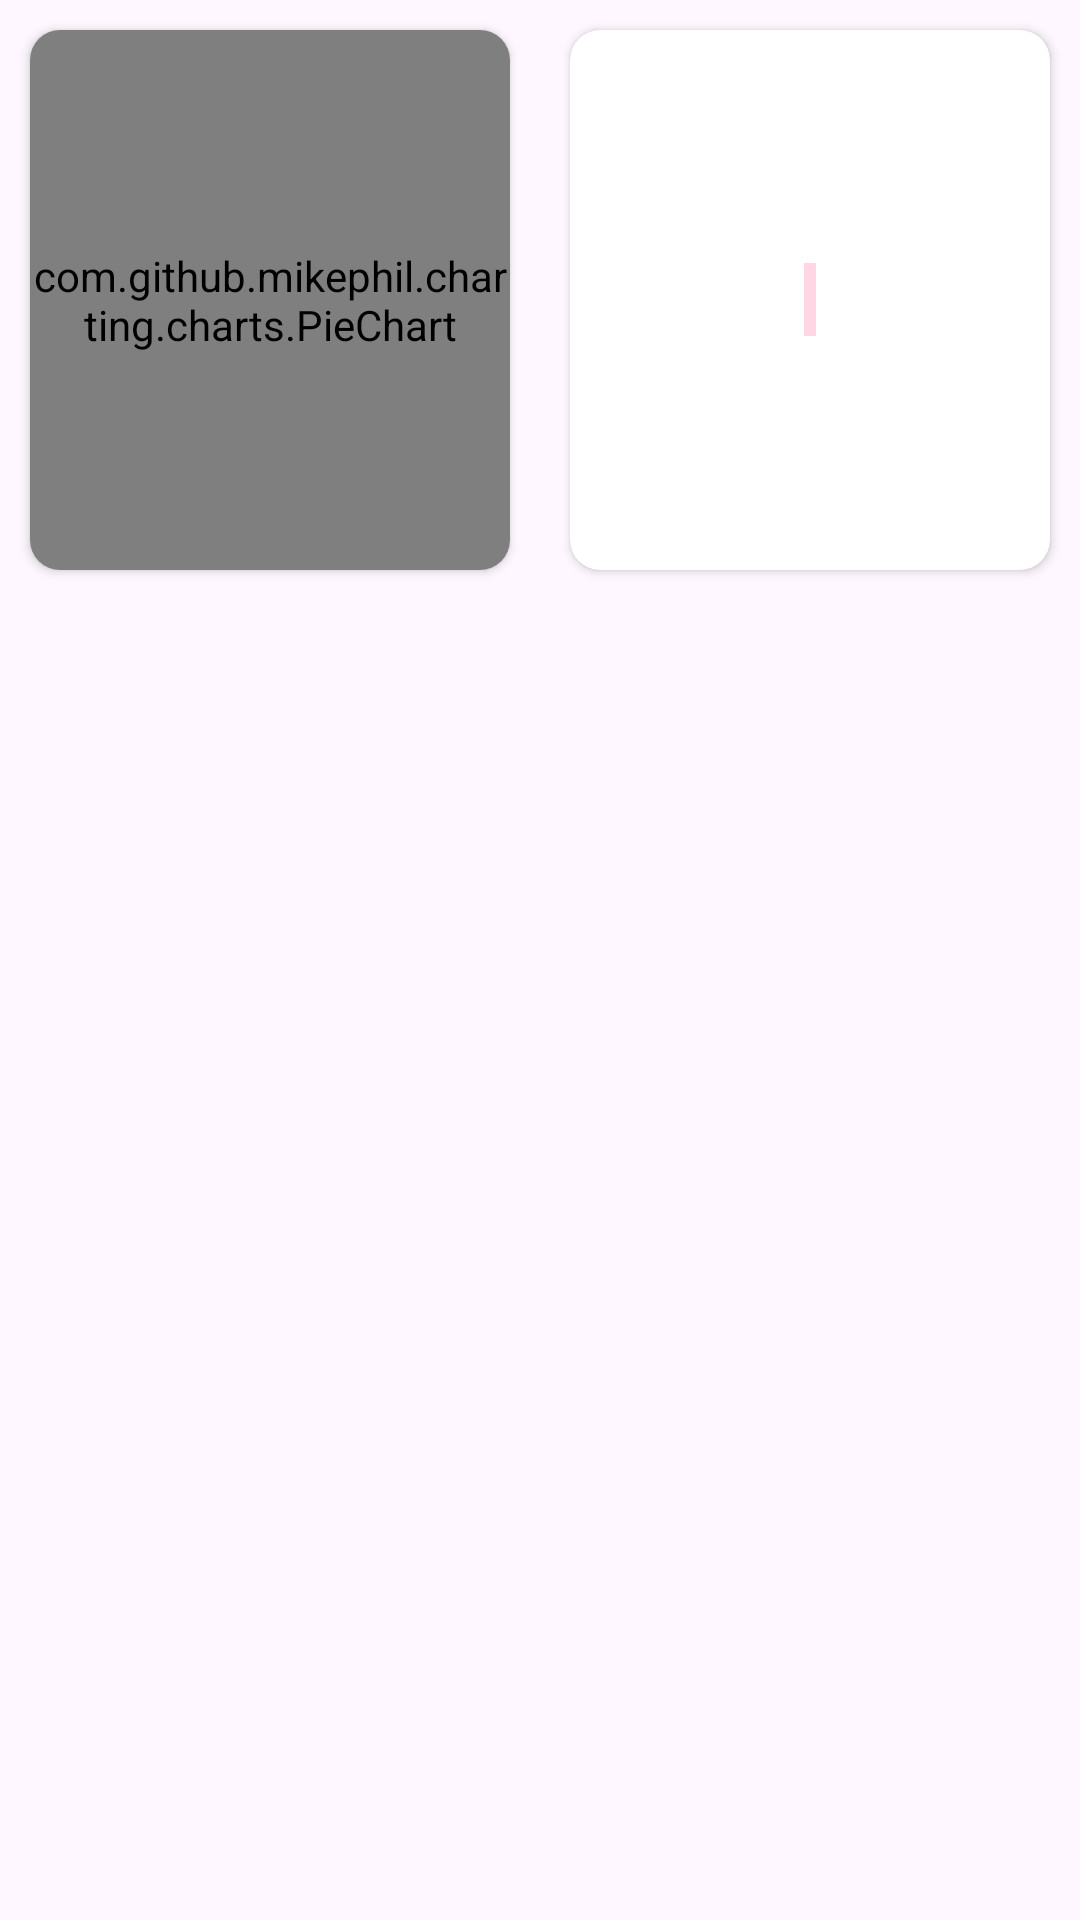

This screen was rendered from an Android layout file. Write that file and the resources it references.
<!-- AndroidManifest.xml: application theme Theme.InsTTrial1 -->
<!-- res/layout/fragment_resource.xml -->
<?xml version="1.0" encoding="utf-8"?>
<androidx.core.widget.NestedScrollView xmlns:android="http://schemas.android.com/apk/res/android"
    xmlns:app="http://schemas.android.com/apk/res-auto"
    xmlns:tools="http://schemas.android.com/tools"
    android:layout_width="match_parent"
    android:layout_height="match_parent"
    tools:context="in.instea.instea.HomeMenu.FragmentResource">

<RelativeLayout
    android:layout_width="match_parent"
    android:layout_height="match_parent">

    <LinearLayout
        android:id="@+id/schedule_layout"
        android:layout_width="match_parent"
        android:elevation="5dp"
        android:layout_height="200dp">

        <androidx.cardview.widget.CardView
            android:layout_width="0dp"
            android:layout_height="match_parent"
            android:layout_margin="10dp"
            android:layout_weight="1"
            app:cardCornerRadius="10dp">

            <RelativeLayout
                android:id="@+id/arrow_container"
                android:layout_width="50dp"
                android:layout_height="50dp"
                android:elevation="1dp"
                android:gravity="bottom|end"
                android:layout_gravity="bottom|end">

                
                <ImageView
                    android:layout_width="wrap_content"
                    android:layout_height="wrap_content"
                    android:layout_marginStart="5dp"
                    android:layout_marginTop="5dp"
                    android:layout_marginEnd="5dp"
                    android:layout_marginBottom="5dp"
                    android:src="@drawable/arrow" />
            </RelativeLayout>
            <com.github.mikephil.charting.charts.PieChart
                android:id="@+id/pieChart"
                android:layout_width="match_parent"
                android:layout_height="match_parent"
                android:layout_gravity="center" />
        </androidx.cardview.widget.CardView>

        <androidx.cardview.widget.CardView
            android:layout_width="0dp"
            android:layout_height="match_parent"
            android:layout_margin="10dp"
            android:layout_weight="1"
            app:cardCornerRadius="10dp">

            <TextView
                android:id="@+id/flash_txt"
                android:layout_width="wrap_content"
                android:layout_height="wrap_content"
                android:textSize="18sp"
                android:textStyle="italic"
                android:background="#65FF99BB"
                android:textAlignment="center"
                android:layout_marginHorizontal="15dp"
                android:layout_gravity="center"
                android:textColor="@color/black"
                android:paddingHorizontal="2dp"/>

            <RelativeLayout

                android:id="@+id/website_container"
                android:layout_width="50dp"
                android:layout_height="50dp"
                android:elevation="1dp"
                android:gravity="bottom|end"
                android:layout_gravity="bottom|end">

                
                <ImageView
                    android:layout_width="16dp"
                    android:layout_height="16dp"
                    android:layout_marginStart="5dp"
                    android:layout_marginEnd="5dp"
                    app:tint="@color/black"
                    android:layout_marginBottom="5dp"
                    android:src="@drawable/website" />
            </RelativeLayout>

        </androidx.cardview.widget.CardView>
    </LinearLayout>

    <LinearLayout
        android:layout_width="match_parent"
        android:layout_height="match_parent"
        android:gravity="center_horizontal"
        android:layout_below="@+id/schedule_layout">

    <androidx.recyclerview.widget.RecyclerView
        android:id="@+id/recycler_view_subject"
        android:layout_width="wrap_content"
        android:layout_height="wrap_content"
        android:layout_centerInParent="true"
        android:layout_marginHorizontal="16dp" />
    </LinearLayout>
</RelativeLayout>
</androidx.core.widget.NestedScrollView>
<!-- resources referenced by this layout -->
<resources>
  <color name="black">#FF000000</color>
  <style name="Theme.InsTTrial1" parent="Base.Theme.InsTTrial1" />
  <style name="Base.Theme.InsTTrial1" parent="Theme.Material3.DayNight.NoActionBar">
  
          
          <item name="colorPrimary">#235fa6</item>
          <item name="colorOnPrimary">#ffffff</item>
          <item name="colorPrimaryContainer">#d5e3ff</item>
          <item name="colorOnPrimaryContainer">#001b3c</item>
  
          <item name="colorPrimaryVariant">#DBC500</item>
  
          <item name="colorAccent">#8FDCFF</item>
  
          
          <item name="colorSecondary">#555f71</item>
          <item name="colorOnSecondary">#ffffff</item>
          <item name="colorSecondaryContainer">#d9e3f8</item>
          <item name="colorOnSecondaryContainer">#121c2b</item>
  
          
  
          
          <item name="colorTertiary">#6e5676</item>
          <item name="colorOnTertiary">#ffffff</item>
          <item name="colorTertiaryContainer">#f8d8fe</item>
          <item name="colorOnTertiaryContainer">#28132f</item>
  
          
          <item name="colorError">#ba1a1a</item>
          <item name="colorOnError">#ffffff</item>
          <item name="colorErrorContainer">#ffdad6</item>
          <item name="colorOnErrorContainer">#410002</item>
  
          
          <item name="background">@color/backgroundColor</item>
          <item name="colorOnBackground">@color/colorOnBackground</item>
  
          
          <item name="colorSurface">#fdfbff</item>
          <item name="colorOnSurface">#1a1c1e</item>
          <item name="colorOutline">#74777f</item>
          <item name="colorSurfaceVariant">#e0e2ec</item>
          <item name="colorOnSurfaceVariant">#43474e</item>
  
  
          
          <item name="android:statusBarColor" tools:targetApi="l">?attr/colorPrimary</item>
  
          <item name="android:navigationBarColor">@color/backgroundColor</item>
  
      </style>
  <color name="backgroundColor">#FDFBFF</color>
  <color name="colorOnBackground">#1a1c1e</color>
</resources>
